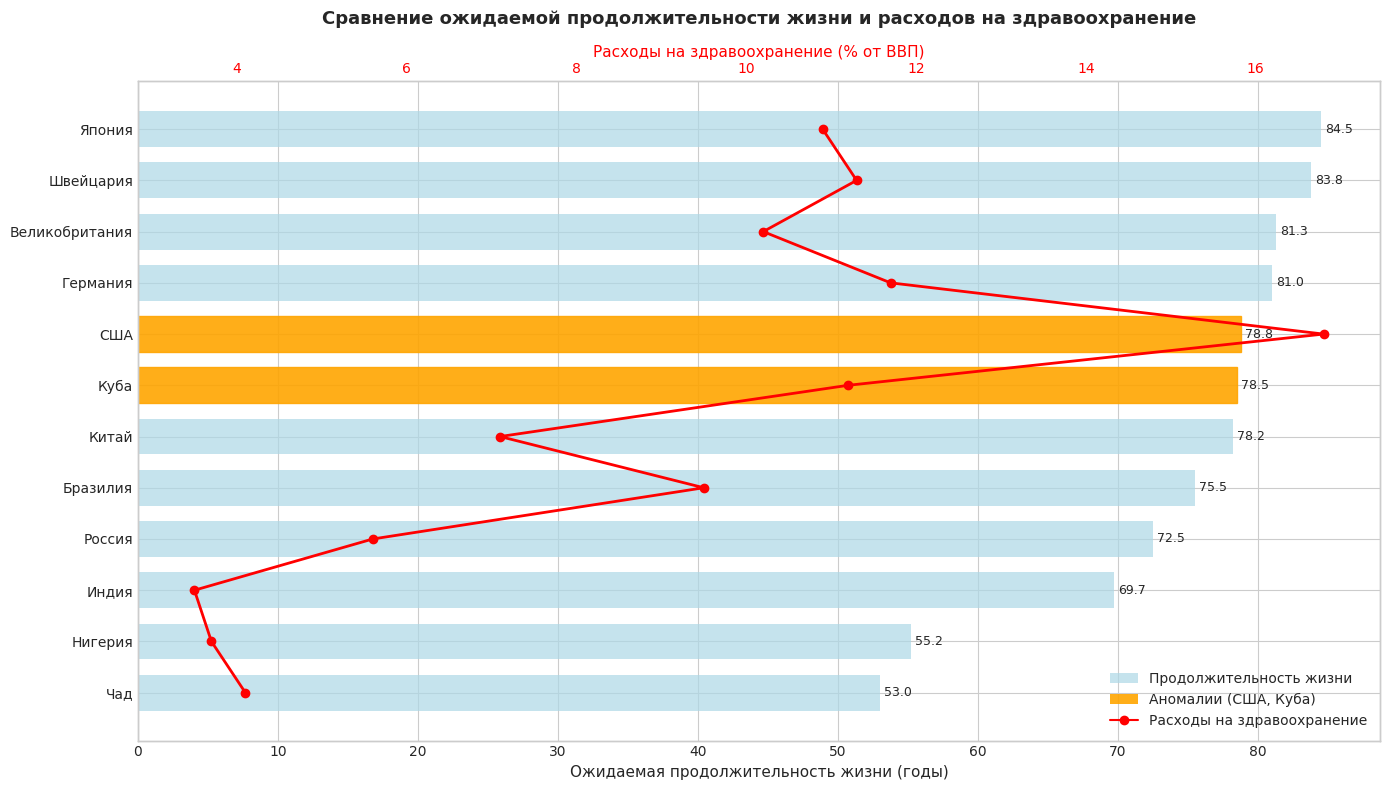
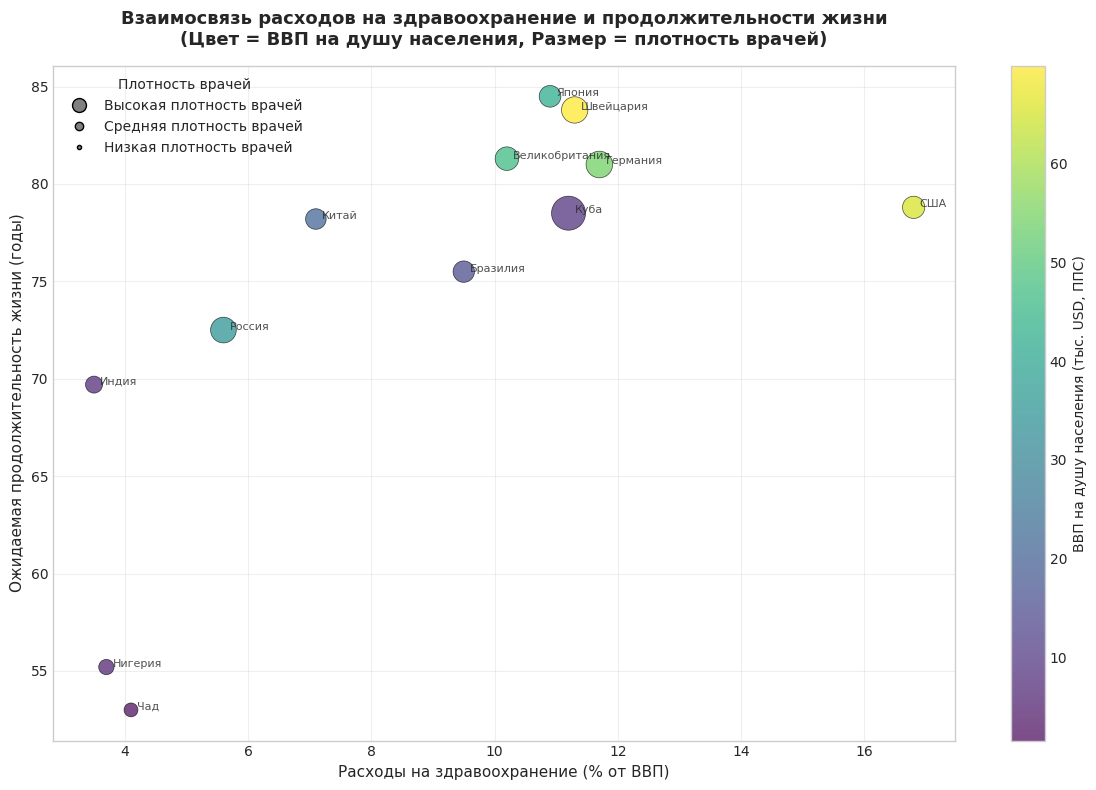
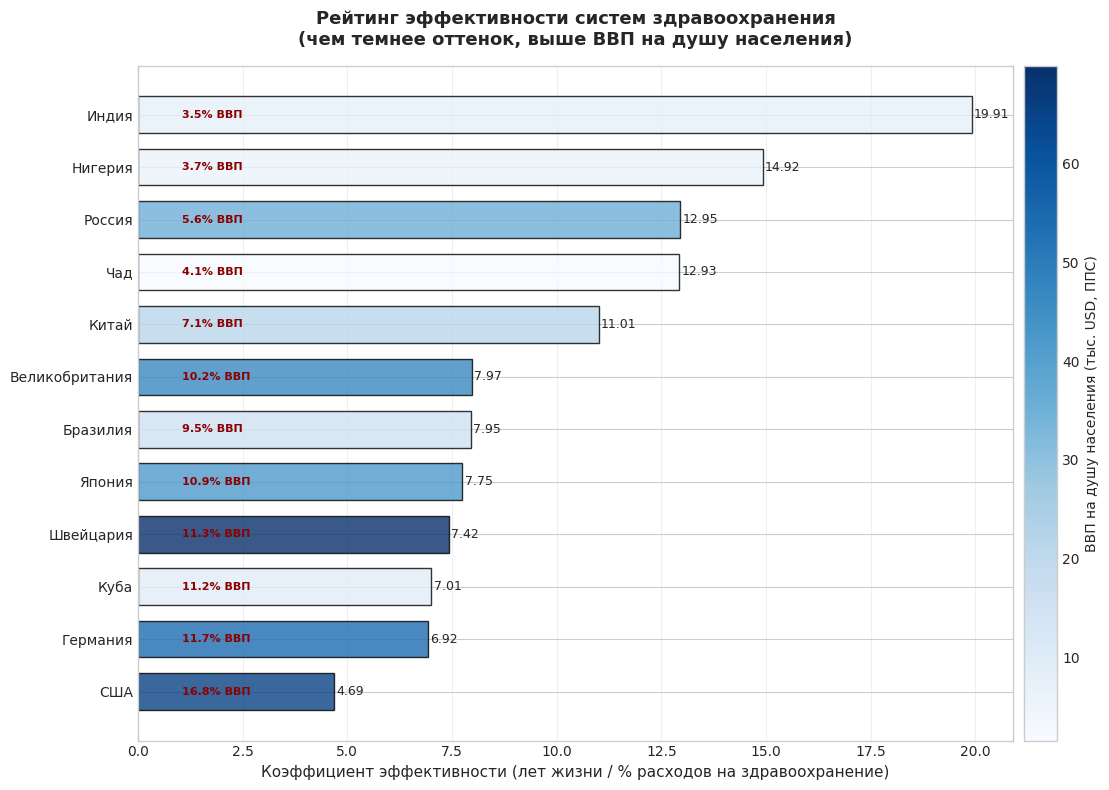

These charts were generated, in order, by the following Python code:
import pandas as pd
import numpy as np
import matplotlib.pyplot as plt
import seaborn as sns
import matplotlib as mpl

data = [
    {
        "Страна": "Япония",
        "Ожидаемая продолжительность жизни": 84.5,
        "Расходы на здравоохранение (% ВВП)": 10.9,
        "ВВП на душу населения (тыс. USD)": 42.0,
        "Плотность врачей (на 10 000)": 24.0,
        "Детская смертность (на 1000)": 2.0
    },
    {
        "Страна": "Швейцария",
        "Ожидаемая продолжительность жизни": 83.8,
        "Расходы на здравоохранение (% ВВП)": 11.3,
        "ВВП на душу населения (тыс. USD)": 69.9,
        "Плотность врачей (на 10 000)": 43.0,
        "Детская смертность (на 1000)": 3.5
    },
    {
        "Страна": "Германия",
        "Ожидаемая продолжительность жизни": 81.0,
        "Расходы на здравоохранение (% ВВП)": 11.7,
        "ВВП на душу населения (тыс. USD)": 54.0,
        "Плотность врачей (на 10 000)": 44.0,
        "Детская смертность (на 1000)": 3.2
    },
    {
        "Страна": "Великобритания",
        "Ожидаемая продолжительность жизни": 81.3,
        "Расходы на здравоохранение (% ВВП)": 10.2,
        "ВВП на душу населения (тыс. USD)": 46.5,
        "Плотность врачей (на 10 000)": 31.0,
        "Детская смертность (на 1000)": 3.6
    },
    {
        "Страна": "США",
        "Ожидаемая продолжительность жизни": 78.8,
        "Расходы на здравоохранение (% ВВП)": 16.8,
        "ВВП на душу населения (тыс. USD)": 65.3,
        "Плотность врачей (на 10 000)": 26.0,
        "Детская смертность (на 1000)": 5.4
    },
    {
        "Страна": "Куба",
        "Ожидаемая продолжительность жизни": 78.5,
        "Расходы на здравоохранение (% ВВП)": 11.2,
        "ВВП на душу населения (тыс. USD)": 9.0,
        "Плотность врачей (на 10 000)": 82.0,
        "Детская смертность (на 1000)": 4.5
    },
    {
        "Страна": "Бразилия",
        "Ожидаемая продолжительность жизни": 75.5,
        "Расходы на здравоохранение (% ВВП)": 9.5,
        "ВВП на душу населения (тыс. USD)": 15.0,
        "Плотность врачей (на 10 000)": 23.0,
        "Детская смертность (на 1000)": 13.5
    },
    {
        "Страна": "Китай",
        "Ожидаемая продолжительность жизни": 78.2,
        "Расходы на здравоохранение (% ВВП)": 7.1,
        "ВВП на душу населения (тыс. USD)": 21.4,
        "Плотность врачей (на 10 000)": 20.0,
        "Детская смертность (на 1000)": 6.8
    },
    {
        "Страна": "Россия",
        "Ожидаемая продолжительность жизни": 72.5,
        "Расходы на здравоохранение (% ВВП)": 5.6,
        "ВВП на душу населения (тыс. USD)": 35.0,
        "Плотность врачей (на 10 000)": 40.0,
        "Детская смертность (на 1000)": 5.5
    },
    {
        "Страна": "Индия",
        "Ожидаемая продолжительность жизни": 69.7,
        "Расходы на здравоохранение (% ВВП)": 3.5,
        "ВВП на душу населения (тыс. USD)": 7.7,
        "Плотность врачей (на 10 000)": 8.6,
        "Детская смертность (на 1000)": 27.7
    },
    {
        "Страна": "Нигерия",
        "Ожидаемая продолжительность жизни": 55.2,
        "Расходы на здравоохранение (% ВВП)": 3.7,
        "ВВП на душу населения (тыс. USD)": 5.9,
        "Плотность врачей (на 10 000)": 4.0,
        "Детская смертность (на 1000)": 72.0
    },
    {
        "Страна": "Чад",
        "Ожидаемая продолжительность жизни": 53.0,
        "Расходы на здравоохранение (% ВВП)": 4.1,
        "ВВП на душу населения (тыс. USD)": 1.6,
        "Плотность врачей (на 10 000)": 0.5,
        "Детская смертность (на 1000)": 69.8
    }
]

df = pd.DataFrame(data)

df['Коэффициент эффективности'] = df['Ожидаемая продолжительность жизни'] / df['Расходы на здравоохранение (% ВВП)']
df['Коэффициент эффективности'] = df['Коэффициент эффективности'].round(2)

numeric_cols = ['Ожидаемая продолжительность жизни', 'Расходы на здравоохранение (% ВВП)', 'ВВП на душу населения (тыс. USD)', 'Плотность врачей (на 10 000)', 'Детская смертность (на 1000)']
corr_matrix = df[numeric_cols].corr(method='pearson')

print("\nТоп-3 стран по ожидаемой продолжительности жизни:")
top_life = df.nlargest(3, 'Ожидаемая продолжительность жизни')[['Страна', 'Ожидаемая продолжительность жизни']]
for _, row in top_life.iterrows():
    print(f"  {row['Страна']}: {row['Ожидаемая продолжительность жизни']} лет")

print("\nТоп-3 стран по эффективности системы здравоохранения (Коэффициент эффективности):")
top_efficiency = df.nlargest(3, 'Коэффициент эффективности')[['Страна', 'Коэффициент эффективности', 'Ожидаемая продолжительность жизни', 'Расходы на здравоохранение (% ВВП)']]
for _, row in top_efficiency.iterrows():
    print(f"  {row['Страна']}: {row['Коэффициент эффективности']} (продолжительность: {row['Ожидаемая продолжительность жизни']} лет, расходы: {row['Расходы на здравоохранение (% ВВП)']}% ВВП)")

corr_health_life = df['Расходы на здравоохранение (% ВВП)'].corr(df['Ожидаемая продолжительность жизни'])
print(f"\nКорреляция между расходами на здравоохранение и продолжительностью жизни: r = {corr_health_life:.3f}")

def income_group(gdp):
    if gdp > 30:
        return "Высокий доход"
    elif gdp > 10:
        return "Средний доход"
    else:
        return "Низкий доход"

df['Группа доходов'] = df['ВВП на душу населения (тыс. USD)'].apply(income_group)

print("\nСредние показатели по группам доходов:")
for group in ['Высокий доход', 'Средний доход', 'Низкий доход']:
    group_data = df[df['Группа доходов'] == group]
    if len(group_data) > 0:
        avg_life = group_data['Ожидаемая продолжительность жизни'].mean()
        avg_health_exp = group_data['Расходы на здравоохранение (% ВВП)'].mean()
        avg_gdp = group_data['ВВП на душу населения (тыс. USD)'].mean()
        count = len(group_data)
        print(f"\n  {group} ({count} стран):")
        print(f"    Средняя продолжительность жизни: {avg_life:.1f} лет")
        print(f"    Средние расходы на здравоохранение: {avg_health_exp:.1f}% ВВП")
        print(f"    Средний ВВП на душу населения: ${avg_gdp:.1f} тыс.")

plt.style.use('seaborn-v0_8-whitegrid')
sns.set_palette("husl")
mpl.rcParams['font.size'] = 10
mpl.rcParams['axes.titlesize'] = 12
mpl.rcParams['axes.labelsize'] = 11
mpl.rcParams['font.family'] = ['DejaVu Sans']

fig1, ax1 = plt.subplots(figsize=(14, 8))
df_sorted = df.sort_values('Ожидаемая продолжительность жизни', ascending=True)

bars = ax1.barh(df_sorted['Страна'], df_sorted['Ожидаемая продолжительность жизни'], color='lightblue', alpha=0.7, height=0.7)
ax1.set_xlabel('Ожидаемая продолжительность жизни (годы)', fontsize=11)
ax1.set_title('Сравнение ожидаемой продолжительности жизни и расходов на здравоохранение', fontsize=13, fontweight='bold', pad=15)

for bar in bars:
    width = bar.get_width()
    ax1.text(width + 0.3, bar.get_y() + bar.get_height()/2, f'{width:.1f}', ha='left', va='center', fontsize=9)

ax2 = ax1.twiny()
line = ax2.plot(df_sorted['Расходы на здравоохранение (% ВВП)'], df_sorted['Страна'], color='red', marker='o', linewidth=2, markersize=6, label='Расходы на здравоохранение')
ax2.set_xlabel('Расходы на здравоохранение (% от ВВП)', fontsize=11, color='red')
ax2.tick_params(axis='x', labelcolor='red')
ax2.grid(False)

anomalies = ['США', 'Куба']
for i, country in enumerate(df_sorted['Страна']):
    if country in anomalies:
        bars[i].set_color('orange')
        bars[i].set_alpha(0.9)

from matplotlib.patches import Patch
legend_elements = [Patch(facecolor='lightblue', alpha=0.7, label='Продолжительность жизни'), Patch(facecolor='orange', alpha=0.9, label='Аномалии (США, Куба)'), mpl.lines.Line2D([0], [0], color='red', marker='o', label='Расходы на здравоохранение')]
ax1.legend(handles=legend_elements, loc='lower right')

plt.tight_layout()
plt.savefig('figure1_life_vs_spending.png', dpi=300, bbox_inches='tight')

fig2, ax3 = plt.subplots(figsize=(12, 8))

physicians_norm = ((df['Плотность врачей (на 10 000)'] - df['Плотность врачей (на 10 000)'].min()) / (df['Плотность врачей (на 10 000)'].max() - df['Плотность врачей (на 10 000)'].min()))
point_sizes = 100 + physicians_norm * 500

scatter = ax3.scatter(df['Расходы на здравоохранение (% ВВП)'], df['Ожидаемая продолжительность жизни'], c=df['ВВП на душу населения (тыс. USD)'], s=point_sizes, alpha=0.7, cmap='viridis', edgecolors='black', linewidth=0.5)

for i, row in df.iterrows():
    ax3.annotate(row['Страна'], (row['Расходы на здравоохранение (% ВВП)'] + 0.1, row['Ожидаемая продолжительность жизни']), fontsize=8, alpha=0.8)

ax3.set_xlabel('Расходы на здравоохранение (% от ВВП)', fontsize=11)
ax3.set_ylabel('Ожидаемая продолжительность жизни (годы)', fontsize=11)
ax3.set_title('Взаимосвязь расходов на здравоохранение и продолжительности жизни\n' + '(Цвет = ВВП на душу населения, Размер = плотность врачей)', fontsize=13, fontweight='bold', pad=15)
ax3.grid(True, alpha=0.3)

cbar = plt.colorbar(scatter, ax=ax3)
cbar.set_label('ВВП на душу населения (тыс. USD, ППС)', fontsize=10)

from matplotlib.lines import Line2D
size_legend_elements = [
    Line2D([0], [0], marker='o', color='w', label='Высокая плотность врачей', markerfacecolor='gray', markersize=10, markeredgecolor='black'),
    Line2D([0], [0], marker='o', color='w', label='Средняя плотность врачей', markerfacecolor='gray', markersize=6, markeredgecolor='black'),
    Line2D([0], [0], marker='o', color='w', label='Низкая плотность врачей', markerfacecolor='gray', markersize=3, markeredgecolor='black')]
ax3.legend(handles=size_legend_elements, loc='upper left', title='Плотность врачей')

plt.tight_layout()
plt.savefig('figure2_correlation_scatter.png', dpi=300, bbox_inches='tight')

fig3, ax4 = plt.subplots(figsize=(12, 8))

df_sorted_eff = df.sort_values('Коэффициент эффективности', ascending=True)

colors = plt.cm.Blues((df_sorted_eff['ВВП на душу населения (тыс. USD)'] - df_sorted_eff['ВВП на душу населения (тыс. USD)'].min()) / (df_sorted_eff['ВВП на душу населения (тыс. USD)'].max() - df_sorted_eff['ВВП на душу населения (тыс. USD)'].min()))

bars_eff = ax4.barh(df_sorted_eff['Страна'], df_sorted_eff['Коэффициент эффективности'], color=colors, edgecolor='black', alpha=0.8, height=0.7)

ax4.set_xlabel('Коэффициент эффективности (лет жизни / % расходов на здравоохранение)', fontsize=11)
ax4.set_title('Рейтинг эффективности систем здравоохранения\n' + '(чем темнее оттенок, выше ВВП на душу населения)', fontsize=13, fontweight='bold', pad=15)
ax4.grid(True, axis='x', alpha=0.3)

for bar in bars_eff:
    width = bar.get_width()
    ax4.text(width + 0.05, bar.get_y() + bar.get_height()/2, f'{width:.2f}', ha='left', va='center', fontsize=9)

for i, (_, row) in enumerate(df_sorted_eff.iterrows()):
    ax4.text(0.05, i, f"{row['Расходы на здравоохранение (% ВВП)']}% ВВП", ha='left', va='center', fontsize=8, color='darkred', fontweight='bold', transform=ax4.get_yaxis_transform())

norm = mpl.colors.Normalize(vmin=df_sorted_eff['ВВП на душу населения (тыс. USD)'].min(), vmax=df_sorted_eff['ВВП на душу населения (тыс. USD)'].max())
sm = plt.cm.ScalarMappable(cmap='Blues', norm=norm)
sm.set_array([])
cbar2 = plt.colorbar(sm, ax=ax4, orientation='vertical', pad=0.01)
cbar2.set_label('ВВП на душу населения (тыс. USD, ППС)', fontsize=10)

plt.tight_layout()
plt.savefig('figure3_efficiency_ranking.png', dpi=300, bbox_inches='tight')

print("\n")

plt.show()